Run: headless pygame with SDL's dummy video driver; simulated clock (each Clock.tick advances the game by its frame time, no real sleeping); random seed 0; keys injected as events and as key.get_pressed() state; mouse plan: one left click at the window centre at the start of phase 2, then a move to the lower-right quarter at the start of phase 3.
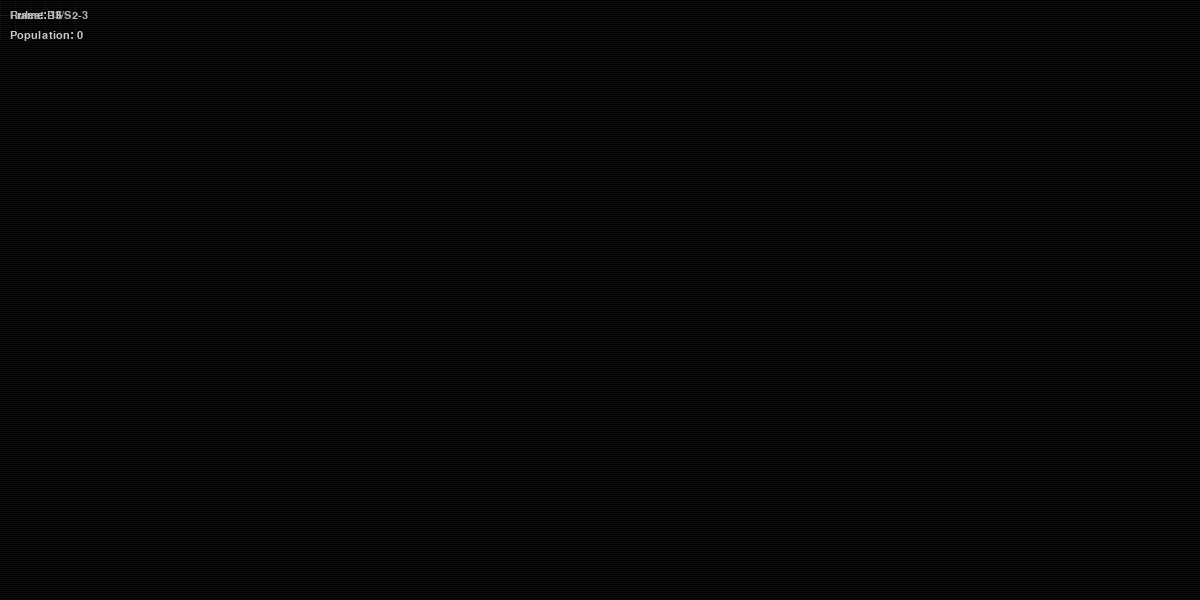
Frame 1 of 4 · flips 1–60 · no input
Frame 2 of 4 · flips 61–180 · clicked the window centre · tapped SPACE, RETURN · held RIGHT (→), D · screen unchanged from frame 1, image omitted
Frame 3 of 4 · flips 181–300 · moved the mouse to the lower-right quarter · held DOWN (↓), S · screen unchanged from frame 2, image omitted
Frame 4 of 4 · flips 301–420 · held LEFT (←), A, UP (↑), W · screen unchanged from frame 3, image omitted

The pygame program that drew these frames:

#!/usr/bin/env python3
"""
Conway's Game of Life - Retro Neon Edition
A parametrizable Game of Life simulation with neon wave visuals and CRT scanline effects.
"""

import pygame
import random
import time
from datetime import datetime

# Configuration constants
CELL_SIZE = 15
GRID_WIDTH = 80
GRID_HEIGHT = 40
FPS = 30

# Colors - Neon palette
COLOR_BG = (10, 10, 15)          # Dark background
COLOR_GRID = (30, 30, 50)        # Subtle grid lines
COLOR_CELL_CYAN = (0, 255, 255)  # Cyan neon
COLOR_CELL_MAGENTA = (255, 0, 255)  # Magenta neon
COLOR_CELL_PURPLE = (157, 78, 221)  # Purple neon

# Rule parameters (parametrizable)
BIRTH_RULE = 3        # Cells born if exactly 3 neighbors
SURVIVAL_MIN = 2      # Survive if 2 or more neighbors
SURVIVAL_MAX = 3      # Survive if at most 3 neighbors

class GameOfLife:
    """Parametrizable Conway's Game of Life implementation."""
    
    def __init__(self, width=GRID_WIDTH, height=GRID_HEIGHT, cell_size=CELL_SIZE):
        self.width = width
        self.height = height
        self.cell_size = cell_size
        self.cols = width // cell_size
        self.rows = height // cell_size
        
        # Initialize grid with random cells (10% density)
        self.grid = [[0 for _ in range(self.cols)] for _ in range(self.rows)]
        self.randomize()
        
        # Timing
        self.last_update = time.time()
        self.update_interval = 1.0 / FPS
        
        # Stats
        self.frame_count = 0
        self.population = 0
    
    def randomize(self):
        """Randomize grid with specified density."""
        for i in range(self.rows):
            for j in range(self.cols):
                self.grid[i][j] = 1 if random.random() < 0.1 else 0
        self.update_stats()
    
    def clear(self):
        """Clear all cells."""
        self.grid = [[0 for _ in range(self.cols)] for _ in range(self.rows)]
        self.update_stats()
    
    def update_stats(self):
        """Update population count."""
        self.population = sum(sum(row) for row in self.grid)
    
    def get_neighbors(self, x, y):
        """Count live neighbors for cell at position (x, y)."""
        count = 0
        for dx in [-1, 0, 1]:
            for dy in [-1, 0, 1]:
                if dx == 0 and dy == 0:
                    continue
                nx, ny = x + dx, y + dy
                if 0 <= nx < self.cols and 0 <= ny < self.rows:
                    count += self.grid[ny][nx]
        return count
    
    def update(self):
        """Update grid based on Game of Life rules."""
        new_grid = [row[:] for row in self.grid]
        
        for i in range(self.rows):
            for j in range(self.cols):
                neighbors = self.get_neighbors(j, i)
                cell = self.grid[i][j]
                
                # Birth rule
                if cell == 0 and neighbors == BIRTH_RULE:
                    new_grid[i][j] = 1
                # Survival rule
                elif cell == 1 and (SURVIVAL_MIN <= neighbors <= SURVIVAL_MAX):
                    new_grid[i][j] = 1
                else:
                    new_grid[i][j] = 0
        
        self.grid = new_grid
        self.update_stats()
        self.frame_count += 1
    
    def toggle_cell(self, mouse_x, mouse_y):
        """Toggle cell at mouse position."""
        col = mouse_x // self.cell_size
        row = mouse_y // self.cell_size
        
        if 0 <= col < self.cols and 0 <= row < self.rows:
            self.grid[row][col] = 1 - self.grid[row][col]
            self.update_stats()
    
    def draw(self, screen):
        """Render the grid with neon styling."""
        # Draw background
        screen.fill(COLOR_BG)
        
        # Draw grid lines (subtle)
        for i in range(self.cols + 1):
            x = i * self.cell_size
            pygame.draw.line(screen, COLOR_GRID, (x, 0), (x, self.height))
        for j in range(self.rows + 1):
            y = j * self.cell_size
            pygame.draw.line(screen, COLOR_GRID, (0, y), (self.width, y))
        
        # Draw live cells with glow effect
        for i in range(self.rows):
            for j in range(self.cols):
                if self.grid[i][j] == 1:
                    x = j * self.cell_size
                    y = i * self.cell_size
                    
                    # Main cell color based on position (wave pattern)
                    pos = (x + y) % 3
                    if pos == 0:
                        color = COLOR_CELL_CYAN
                    elif pos == 1:
                        color = COLOR_CELL_MAGENTA
                    else:
                        color = COLOR_CELL_PURPLE
                    
                    # Draw cell with glow effect (draw larger, lighter rects)
                    for offset in [0, -1, 1]:
                        for offset_y in [0, -1, 1]:
                            if 0 <= x + offset < self.width and 0 <= y + offset_y < self.height:
                                pygame.draw.rect(
                                    screen,
                                    (color[0]//2, color[1]//2, color[2]//2),
                                    (x + offset, y + offset_y, self.cell_size, self.cell_size)
                                )
                    
                    # Draw main cell
                    pygame.draw.rect(screen, color, (x, y, self.cell_size, self.cell_size))
    
    def draw_ui(self, screen):
        """Draw UI elements."""
        font = pygame.font.SysFont('monospace', 16)
        
        # Stats
        frame_text = font.render(f"Frame: {self.frame_count}", True, (200, 200, 200))
        pop_text = font.render(f"Population: {self.population}", True, (200, 200, 200))
        
        screen.blit(frame_text, (10, 10))
        screen.blit(pop_text, (10, 30))
        
        # Rules
        rule_text = font.render(
            f"Rules: B{BIRTH_RULE}/S{SURVIVAL_MIN}-{SURVIVAL_MAX}",
            True, (180, 180, 180)
        )
        screen.blit(rule_text, (10, self.height - 30))
        
        # Controls
        controls = [
            "SPACE: Pause/Resume",
            "R: Randomize",
            "C: Clear",
            "+/-: Speed",
            "Click: Toggle cell"
        ]
        
        for idx, line in enumerate(controls):
            text = font.render(line, True, (150, 150, 150))
            screen.blit(text, (self.width - 250, 10 + idx * 20))

def draw_scanlines(screen):
    """Draw CRT scanline overlay effect."""
    for y in range(0, screen.get_height(), 2):
        pygame.draw.line(screen, (0, 0, 0), (0, y), (screen.get_width(), y), 1)

def main():
    """Main game loop."""
    # Initialize pygame
    pygame.init()
    
    # Set up display
    width = GRID_WIDTH * CELL_SIZE
    height = GRID_HEIGHT * CELL_SIZE
    screen = pygame.display.set_mode((width, height))
    pygame.display.set_caption("Game of Life - Retro Neon Edition")
    
    # Create game instance
    game = GameOfLife()
    
    # Clock for controlling FPS
    clock = pygame.time.Clock()
    
    # Running state
    running = True
    paused = False
    
    # Speed control
    speed_multiplier = 1.0
    
    print("Game of Life - Retro Neon Edition")
    print("Controls:")
    print("  SPACE: Pause/Resume")
    print("  R: Randomize")
    print("  C: Clear")
    print("  +/-: Adjust speed")
    print("  Mouse click: Toggle cell")
    
    while running:
        # Event handling
        for event in pygame.event.get():
            if event.type == pygame.QUIT:
                running = False
            elif event.type == pygame.KEYDOWN:
                if event.key == pygame.K_SPACE:
                    paused = not paused
                elif event.key == pygame.K_r:
                    game.randomize()
                elif event.key == pygame.K_c:
                    game.clear()
                elif event.key == pygame.K_PLUS or event.key == pygame.K_EQUALS:
                    speed_multiplier = min(speed_multiplier * 1.5, 10.0)
                elif event.key == pygame.K_MINUS:
                    speed_multiplier = max(speed_multiplier / 1.5, 0.1)
            elif event.type == pygame.MOUSEBUTTONDOWN:
                if event.button == 1:  # Left click
                    game.toggle_cell(event.pos[0], event.pos[1])
        
        # Update game state
        if not paused:
            current_time = time.time()
            if current_time - game.last_update >= (1.0 / FPS) * speed_multiplier:
                game.update()
                game.last_update = current_time
        
        # Render
        game.draw(screen)
        draw_scanlines(screen)
        game.draw_ui(screen)
        
        pygame.display.flip()
        clock.tick(FPS)
    
    pygame.quit()

if __name__ == "__main__":
    main()
